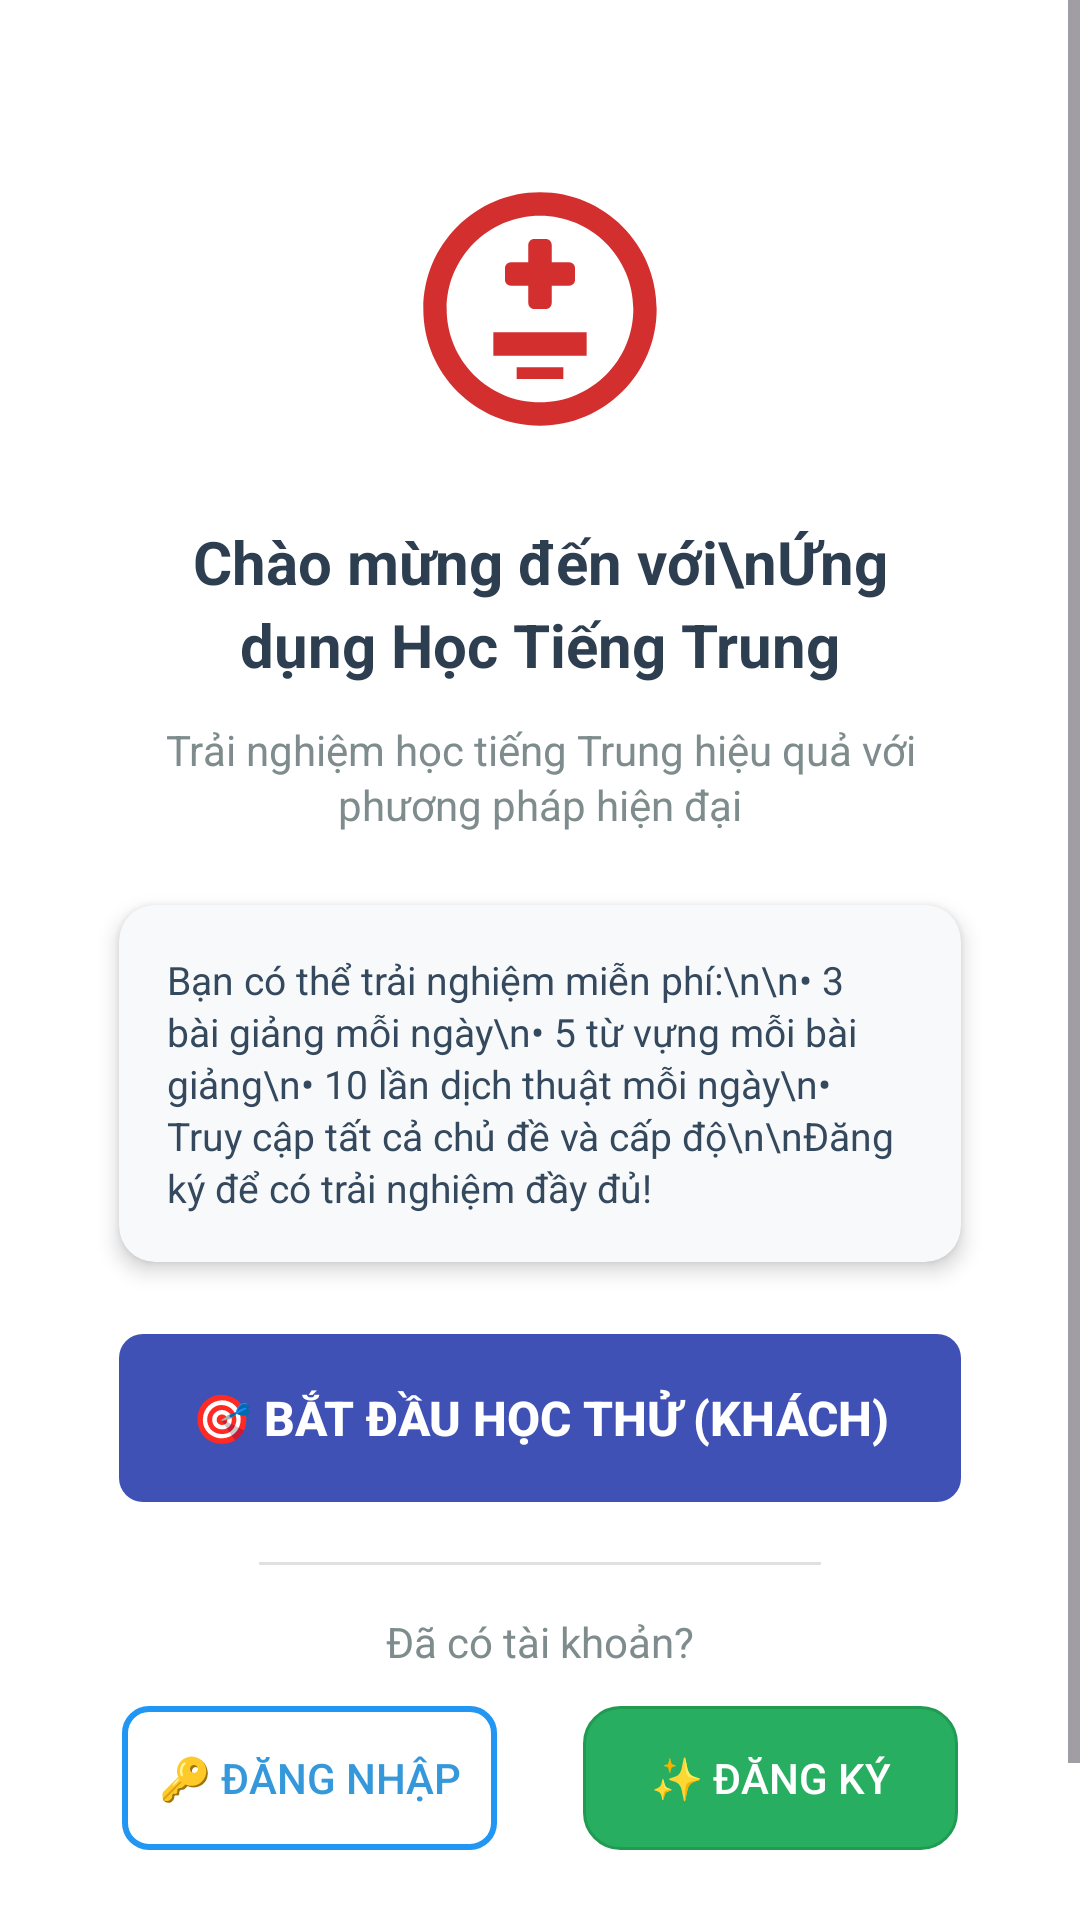

Layout XML and referenced resources for this Android screen:
<!-- AndroidManifest.xml: application theme Theme.App_learn_chinese_2025 -->
<!-- res/layout/activity_guest_welcome.xml -->
<?xml version="1.0" encoding="utf-8"?>
<ScrollView xmlns:android="http://schemas.android.com/apk/res/android"
    xmlns:app="http://schemas.android.com/apk/res-auto"
    android:layout_width="match_parent"
    android:layout_height="match_parent"
    android:background="@color/white"
    android:fillViewport="true">

    <androidx.constraintlayout.widget.ConstraintLayout
        android:layout_width="match_parent"
        android:layout_height="wrap_content"
        android:padding="24dp">

        
        <ImageView
            android:id="@+id/imgLogo"
            android:layout_width="0dp"
            android:layout_height="0dp"
            android:layout_marginTop="32dp"
            android:src="@drawable/ic_chinese"
            android:contentDescription="App Logo"
            app:layout_constraintTop_toTopOf="parent"
            app:layout_constraintStart_toStartOf="parent"
            app:layout_constraintEnd_toEndOf="parent"
            app:layout_constraintWidth_percent="0.3"
            app:layout_constraintDimensionRatio="1:1" />

        
        <TextView
            android:id="@+id/tvTitle"
            android:layout_width="0dp"
            android:layout_height="wrap_content"
            android:layout_marginTop="24dp"
            android:text="Chào mừng đến với\nỨng dụng Học Tiếng Trung"
            android:textSize="20sp"
            android:textStyle="bold"
            android:textColor="#2C3E50"
            android:textAlignment="center"
            android:lineSpacingExtra="4dp"
            app:layout_constraintTop_toBottomOf="@id/imgLogo"
            app:layout_constraintStart_toStartOf="parent"
            app:layout_constraintEnd_toEndOf="parent"
            app:layout_constraintWidth_percent="0.9" />

        
        <TextView
            android:id="@+id/tvSubtitle"
            android:layout_width="0dp"
            android:layout_height="wrap_content"
            android:layout_marginTop="12dp"
            android:text="Trải nghiệm học tiếng Trung hiệu quả với phương pháp hiện đại"
            android:textSize="14sp"
            android:textColor="#7F8C8D"
            android:textAlignment="center"
            android:lineSpacingExtra="2dp"
            app:layout_constraintTop_toBottomOf="@id/tvTitle"
            app:layout_constraintStart_toStartOf="parent"
            app:layout_constraintEnd_toEndOf="parent"
            app:layout_constraintWidth_percent="0.85" />

        
        <androidx.cardview.widget.CardView
            android:id="@+id/cardDescription"
            android:layout_width="0dp"
            android:layout_height="wrap_content"
            android:layout_marginTop="24dp"
            app:cardCornerRadius="12dp"
            app:cardElevation="4dp"
            app:cardBackgroundColor="#F8F9FA"
            app:layout_constraintTop_toBottomOf="@id/tvSubtitle"
            app:layout_constraintStart_toStartOf="parent"
            app:layout_constraintEnd_toEndOf="parent"
            app:layout_constraintWidth_percent="0.9">

            <TextView
                android:id="@+id/tvDescription"
                android:layout_width="match_parent"
                android:layout_height="wrap_content"
                android:text="Bạn có thể trải nghiệm miễn phí:\n\n• 3 bài giảng mỗi ngày\n• 5 từ vựng mỗi bài giảng\n• 10 lần dịch thuật mỗi ngày\n• Truy cập tất cả chủ đề và cấp độ\n\nĐăng ký để có trải nghiệm đầy đủ!"
                android:textSize="13sp"
                android:textColor="#34495E"
                android:padding="16dp"
                android:lineSpacingExtra="2dp" />

        </androidx.cardview.widget.CardView>

        
        <Button
            android:id="@+id/btnStartLearning"
            android:layout_width="0dp"
            android:layout_height="56dp"
            android:layout_marginTop="24dp"
            android:text="🎯 Bắt đầu học thử (Khách)"
            android:textSize="16sp"
            android:textStyle="bold"
            android:textColor="@color/white"
            android:background="@drawable/btn_primary"
            style="@style/Widget.AppCompat.Button.Borderless"
            app:layout_constraintTop_toBottomOf="@id/cardDescription"
            app:layout_constraintStart_toStartOf="parent"
            app:layout_constraintEnd_toEndOf="parent"
            app:layout_constraintWidth_percent="0.9" />

        
        <View
            android:id="@+id/divider"
            android:layout_width="0dp"
            android:layout_height="1dp"
            android:layout_marginTop="20dp"
            android:background="#E0E0E0"
            app:layout_constraintTop_toBottomOf="@id/btnStartLearning"
            app:layout_constraintStart_toStartOf="parent"
            app:layout_constraintEnd_toEndOf="parent"
            app:layout_constraintWidth_percent="0.6" />

        
        <TextView
            android:id="@+id/tvLoginPrompt"
            android:layout_width="wrap_content"
            android:layout_height="wrap_content"
            android:layout_marginTop="16dp"
            android:text="Đã có tài khoản?"
            android:textSize="14sp"
            android:textColor="#7F8C8D"
            app:layout_constraintTop_toBottomOf="@id/divider"
            app:layout_constraintStart_toStartOf="parent"
            app:layout_constraintEnd_toEndOf="parent" />

        
        <Button
            android:id="@+id/btnLogin"
            android:layout_width="0dp"
            android:layout_height="48dp"
            android:layout_marginTop="12dp"
            android:layout_marginEnd="6dp"
            android:text="🔑 Đăng nhập"
            android:textSize="14sp"
            android:textColor="#3498DB"
            android:background="@drawable/btn_outline"
            style="@style/Widget.AppCompat.Button.Borderless"
            app:layout_constraintTop_toBottomOf="@id/tvLoginPrompt"
            app:layout_constraintStart_toStartOf="parent"
            app:layout_constraintEnd_toStartOf="@id/btnRegister"
            app:layout_constraintHorizontal_chainStyle="spread"
            app:layout_constraintWidth_percent="0.4" />

        
        <Button
            android:id="@+id/btnRegister"
            android:layout_width="0dp"
            android:layout_height="48dp"
            android:layout_marginTop="12dp"
            android:layout_marginStart="6dp"
            android:text="✨ Đăng ký"
            android:textSize="14sp"
            android:textColor="@color/white"
            android:background="@drawable/btn_secondary"
            style="@style/Widget.AppCompat.Button.Borderless"
            app:layout_constraintTop_toBottomOf="@id/tvLoginPrompt"
            app:layout_constraintStart_toEndOf="@id/btnLogin"
            app:layout_constraintEnd_toEndOf="parent"
            app:layout_constraintWidth_percent="0.4" />

        
        <TextView
            android:id="@+id/tvFooter"
            android:layout_width="0dp"
            android:layout_height="wrap_content"
            android:layout_marginTop="24dp"
            android:layout_marginBottom="16dp"
            android:text="Học tiếng Trung dễ dàng và hiệu quả"
            android:textSize="12sp"
            android:textColor="#BDC3C7"
            android:textAlignment="center"
            app:layout_constraintTop_toBottomOf="@id/btnLogin"
            app:layout_constraintStart_toStartOf="parent"
            app:layout_constraintEnd_toEndOf="parent"
            app:layout_constraintBottom_toBottomOf="parent"
            app:layout_constraintWidth_percent="0.8" />

    </androidx.constraintlayout.widget.ConstraintLayout>

</ScrollView>
<!-- resources referenced by this layout -->
<resources>
  <color name="white">#FFFFFFFF</color>
  <!-- drawable btn_outline (drawable) -->
  <?xml version="1.0" encoding="utf-8"?>
  <shape xmlns:android="http://schemas.android.com/apk/res/android">
      <solid android:color="#FFFFFF" />
      <corners android:radius="8dp" />
      <stroke android:width="2dp" android:color="#2196F3" />
  </shape>
  <!-- drawable btn_primary (drawable) -->
  <?xml version="1.0" encoding="utf-8"?>
  <selector xmlns:android="http://schemas.android.com/apk/res/android">
      
      <item android:state_pressed="true">
          <shape>
              <solid android:color="@color/primary_dark" />
              <corners android:radius="8dp" />
          </shape>
      </item>
  
      
      <item android:state_enabled="false">
          <shape>
              <solid android:color="@color/gray" />
              <corners android:radius="8dp" />
          </shape>
      </item>
  
      
      <item>
          <shape>
              <solid android:color="@color/primary" />
              <corners android:radius="8dp" />
          </shape>
      </item>
  </selector>
  <!-- drawable btn_secondary (drawable) -->
  <?xml version="1.0" encoding="utf-8"?>
  <shape xmlns:android="http://schemas.android.com/apk/res/android"
      android:shape="rectangle">
  
      <solid android:color="#27AE60" />
  
      <corners android:radius="12dp" />
  
      <stroke
          android:width="1dp"
          android:color="#219A52" />
  
  </shape>
  <!-- drawable ic_chinese (drawable) -->
  <?xml version="1.0" encoding="utf-8"?>
  <vector xmlns:android="http://schemas.android.com/apk/res/android"
      android:width="120dp"
      android:height="120dp"
      android:viewportWidth="24"
      android:viewportHeight="24">
      <path
          android:fillColor="#D32F2F"
          android:pathData="M12,2C6.48,2 2,6.48 2,12C2,17.52 6.48,22 12,22C17.52,22 22,17.52 22,12C22,6.48 17.52,2 12,2ZM12,20C7.59,20 4,16.41 4,12C4,7.59 7.59,4 12,4C16.41,4 20,7.59 20,12C20,16.41 16.41,20 12,20Z" />
      <path
          android:fillColor="#D32F2F"
          android:pathData="M14.5,8H13V6.5C13,6.22 12.78,6 12.5,6H11.5C11.22,6 11,6.22 11,6.5V8H9.5C9.22,8 9,8.22 9,8.5V9.5C9,9.78 9.22,10 9.5,10H11V11.5C11,11.78 11.22,12 11.5,12H12.5C12.78,12 13,11.78 13,11.5V10H14.5C14.78,10 15,9.78 15,9.5V8.5C15,8.22 14.78,8 14.5,8Z" />
      <path
          android:fillColor="#D32F2F"
          android:pathData="M8,14H16V16H8V14Z" />
      <path
          android:fillColor="#D32F2F"
          android:pathData="M10,17H14V18H10V17Z" />
  </vector>
  <style name="Theme.App_learn_chinese_2025" parent="Base.Theme.App_learn_chinese_2025" />
  <color name="primary_dark">#303F9F</color>
  <color name="gray">#B0B0B0</color>
  <color name="primary">#3F51B5</color>
  <style name="Base.Theme.App_learn_chinese_2025" parent="Theme.Material3.DayNight.NoActionBar">
          
          
      </style>
</resources>
